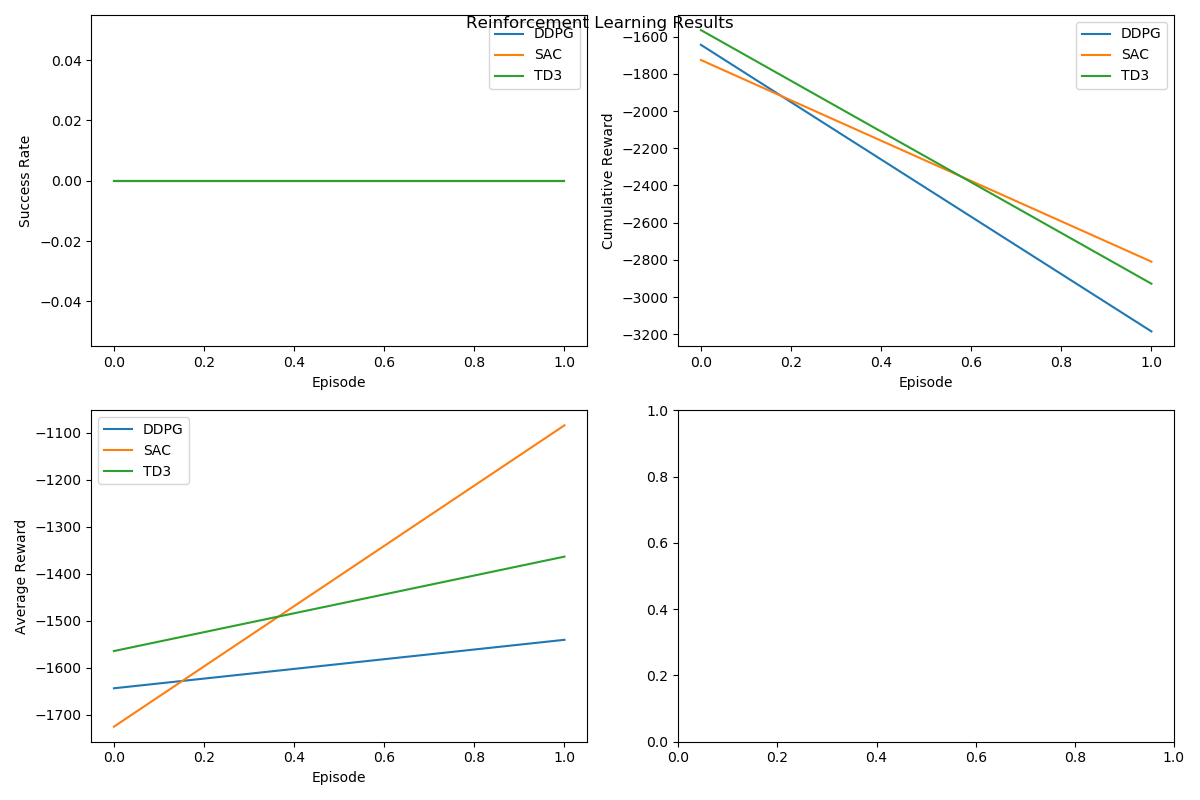

The data file committed next to this chart (first rows):
DDPG Success Rate, SAC Success Rate, TD3 Success Rate, DDPG Cumulative Reward, SAC Cumulative Reward, TD3 Cumulative Reward, DDPG Average Reward, SAC Average Reward, TD3 Average Reward
0, 0, 0, -1644, -1726, -1565, [-1643.991], [-1725.6969], [-1564.685]
0, 0, 0, -3185, -2810, -2928, [-1540.7526], [-1083.9412], [-1363.5848]
